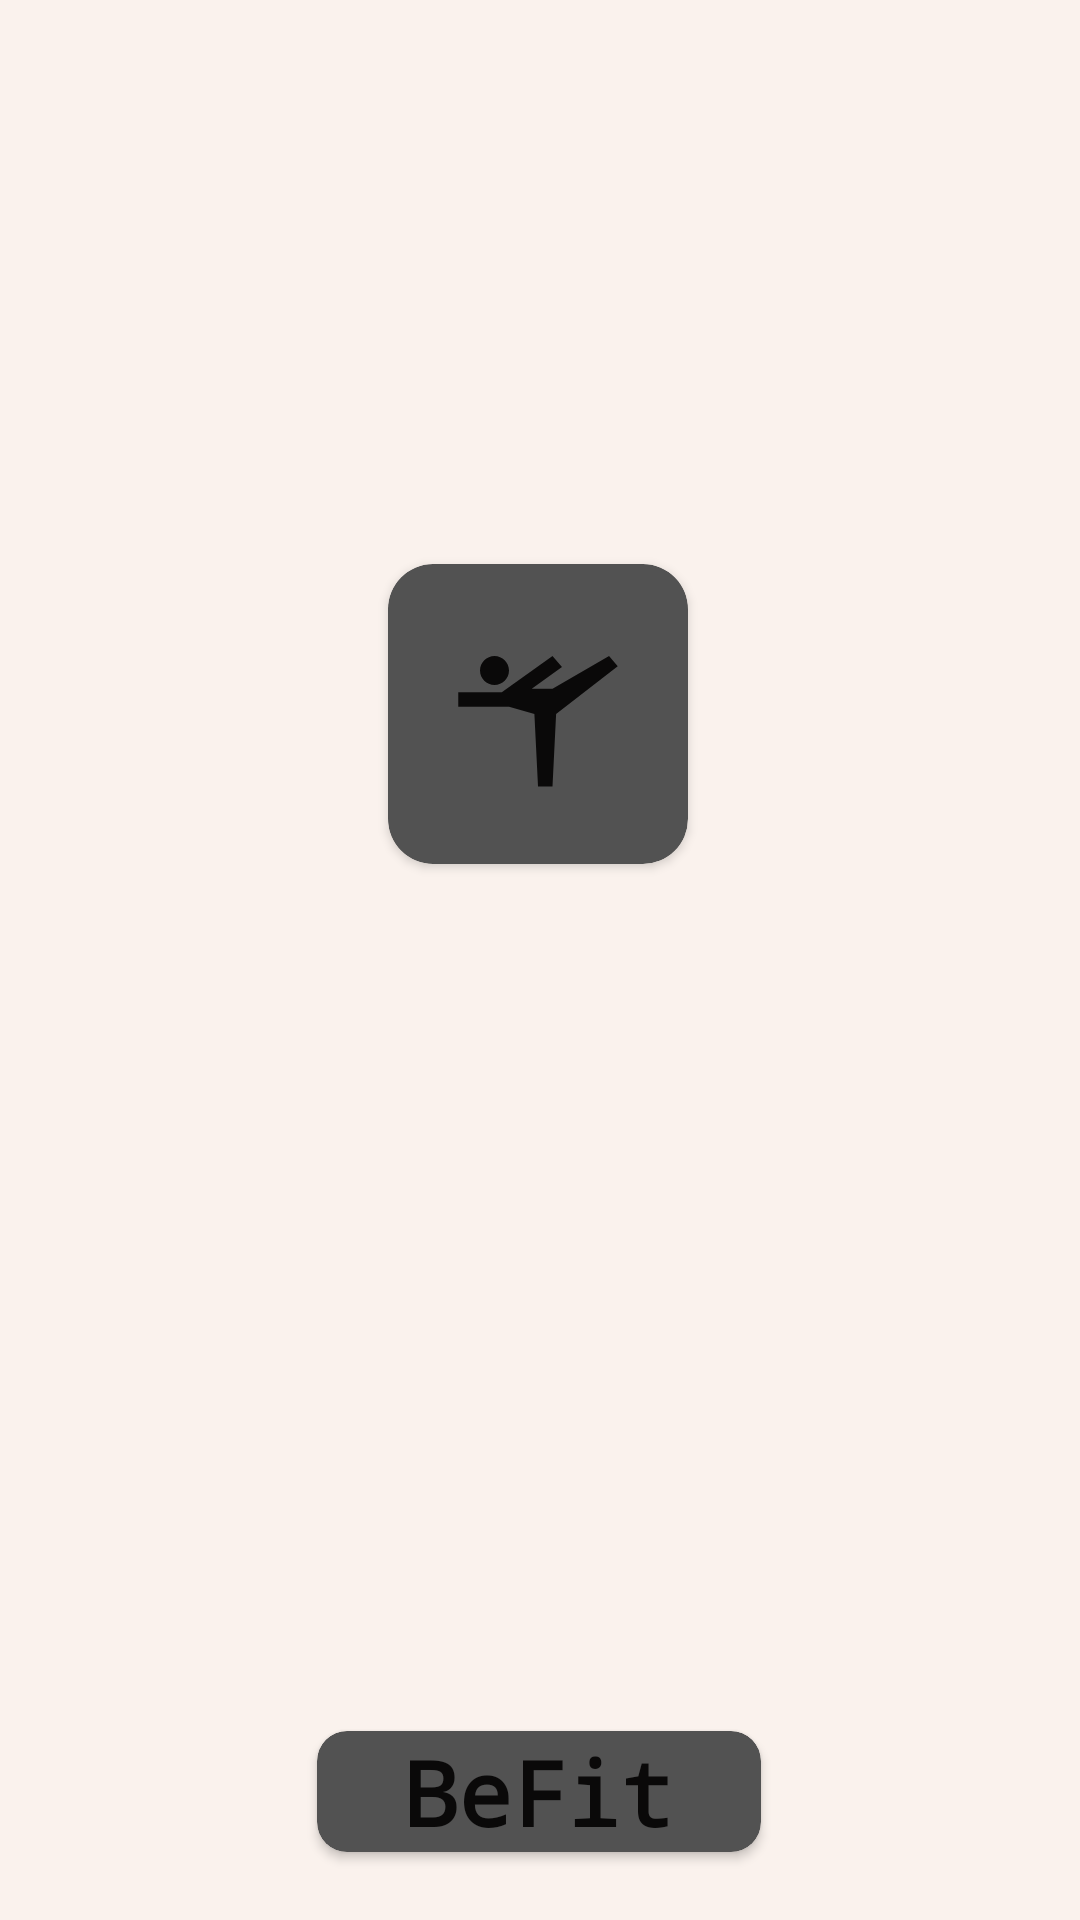

Produce the Android XML layout that renders to this screen, including the resource entries it uses.
<!-- AndroidManifest.xml: application theme Theme.BeFit -->
<!-- res/layout/activity_splash.xml -->
<?xml version="1.0" encoding="utf-8"?>
<androidx.constraintlayout.widget.ConstraintLayout xmlns:android="http://schemas.android.com/apk/res/android"
    xmlns:app="http://schemas.android.com/apk/res-auto"
    xmlns:tools="http://schemas.android.com/tools"
    android:layout_width="match_parent"
    android:layout_height="match_parent"
    android:background="#FAF2ED"
    tools:context=".splash">

    <androidx.cardview.widget.CardView
        android:id="@+id/cardView7"
        android:layout_width="100dp"
        android:layout_height="100dp"
        app:cardBackgroundColor="#525252"
        app:cardCornerRadius="15dp"
        app:layout_constraintBottom_toBottomOf="parent"
        app:layout_constraintEnd_toEndOf="parent"
        app:layout_constraintHorizontal_bias="0.498"
        app:layout_constraintStart_toStartOf="parent"
        app:layout_constraintTop_toTopOf="parent"
        app:layout_constraintVertical_bias="0.348">

        <ImageView
            android:id="@+id/imageView2"
            android:layout_width="wrap_content"
            android:layout_height="wrap_content"
            app:srcCompat="@drawable/logo_foreground" />
    </androidx.cardview.widget.CardView>

    <androidx.cardview.widget.CardView
        android:layout_width="wrap_content"
        android:layout_height="wrap_content"
        android:backgroundTint="#525252"
        app:cardCornerRadius="10dp"
        app:layout_constraintBottom_toBottomOf="parent"
        app:layout_constraintEnd_toEndOf="parent"
        app:layout_constraintHorizontal_bias="0.498"
        app:layout_constraintStart_toStartOf="parent"
        app:layout_constraintTop_toBottomOf="@+id/cardView7"
        app:layout_constraintVertical_bias="0.927">

        <TextView
            android:id="@+id/textView"
            android:layout_width="148dp"
            android:layout_height="wrap_content"
            android:fontFamily="monospace"
            android:text="@string/befit"
            android:textAlignment="center"
            android:textColor="#0A0909"
            android:textSize="30sp"
            android:textStyle="bold" />
    </androidx.cardview.widget.CardView>

</androidx.constraintlayout.widget.ConstraintLayout>
<!-- resources referenced by this layout -->
<resources>
  <!-- drawable logo_foreground (drawable) -->
  <vector xmlns:android="http://schemas.android.com/apk/res/android"
      android:width="108dp"
      android:height="108dp"
      android:viewportWidth="24"
      android:viewportHeight="24"
      android:tint="#0A0909">
    <group android:scaleX="0.58"
        android:scaleY="0.58"
        android:translateX="5.04"
        android:translateY="5.04">
      <path
          android:fillColor="@android:color/white"
          android:pathData="M4,6c0,-1.1 0.9,-2 2,-2s2,0.9 2,2S7.1,8 6,8S4,7.1 4,6zM1,9h6l7,-5l1.31,1.52L11.14,8.5H14L21.8,4L23,5.4L14.5,12L14,22h-2l-0.5,-10L8,11H1V9z"/>
    </group>
  </vector>
  <string name="befit">BeFit</string>
  <style name="Theme.BeFit" parent="Theme.MaterialComponents.DayNight.DarkActionBar">
          
          <item name="colorPrimary">@color/purple_500</item>
          <item name="colorPrimaryVariant">@color/purple_700</item>
          <item name="colorOnPrimary">@color/white</item>
          
          <item name="colorSecondary">@color/teal_200</item>
          <item name="colorSecondaryVariant">@color/teal_700</item>
          <item name="colorOnSecondary">@color/black</item>
          
          <item name="android:statusBarColor">?attr/colorPrimaryVariant</item>
          
  
      </style>
  <color name="purple_500">#525252</color>
  <color name="purple_700">#D3D3D3</color>
  <color name="white">#FFFFFF</color>
  <color name="teal_200">#525252</color>
  <color name="teal_700">#FF018786</color>
  <color name="black">#FF000000</color>
</resources>
